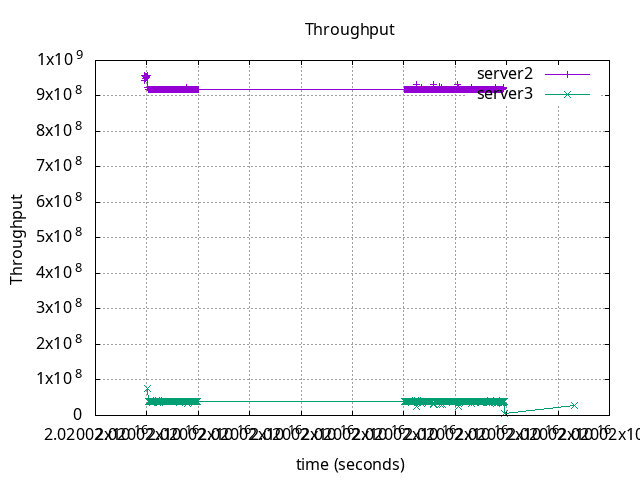

Values plotted in this chart, from the file beside it:
time, server2, server3, server4
0, 944680800, -, -
1, 957264000, -, -
2, 947973600, -, -
3, 954323999, -, -
4, 950796000, -, -
5, 955970400, -, -
6, 956676000, -, -
7, 923042399, 77036160, -
8, 918926400, -, -
9, 918456000, 38655360, -
10, 919043999, 39320000, -
11, 918456000, 38655360, -
12, 918926399, -, -
13, 918573600, 40802880, -
14, 918338399, 39371200, -
15, 918926399, 40087039, -
16, 918456000, 40802880, -
17, 918926399, 37939520, -
18, 918456000, 40087039, -
19, 918926399, 39371200, -
20, 917867999, 40087039, -
21, 919396799, 40087040, -
22, 918456000, 39371199, -
23, 918455999, 39595519, -
24, 918926399, 39371200, -
25, 918455999, 41518719, -
26, 919043999, 37939520, -
27, 918926400, 40802879, -
28, 917867999, 38655359, -
29, 919396799, 41518719, -
30, 917985599, 37939520, -
31, 918926399, 39371199, -
32, 918456000, 40087039, -
33, 918808799, 39371199, -
34, 918573599, 40802879, -
35, 918808799, 38655360, -
36, 918926399, 40087039, -
37, 917868000, 39371199, -
38, 919043999, 40087039, -
39, 918338399, 40087039, -
40, 919044000, 38655360, -
41, 918455999, 40087039, -
42, 918926400, 40087039, -
43, 918573599, 40087039, -
44, 918808800, 39371199, -
45, 918926400, 40087040, -
46, 917985599, 39371199, -
47, 918926400, 39371199, -
48, 917867999, 39371200, -
49, 919396800, 39371199, -
50, 918456000, 40802880, -
51, 918926399, 39371199, -
52, 918573600, 40087040, -
53, 918338399, 39371200, -
54, 918926400, 40087039, -
55, 918456000, 39371200, -
56, 918926399, 39371199, -
57, 918573600, 39371200, -
58, 918926399, 40087040, -
59, 917868000, 40087039, -
... 244 more rows
